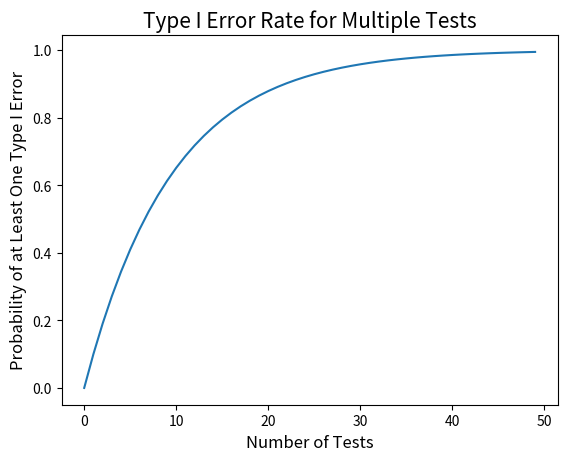

The script that saved this image:
# Typ 1 error
# Import libraries
import numpy as np
import matplotlib.pyplot as plt

# Set a correct value for num_tests_50percent
num_tests_50percent = 8


# Create the plot
sig_threshold = 0.1
num_tests = np.array(range(50))
probabilities = 1-((1-sig_threshold)**num_tests)
plt.plot(num_tests, probabilities)

# Edit title and axis labels
plt.title('Type I Error Rate for Multiple Tests', fontsize=15)
# Label the y-axis
plt.ylabel('Probability of at Least One Type I Error', fontsize=12)
# Label the x-axis
plt.xlabel('Number of Tests', fontsize=12)

# Show the plot                
plt.show()